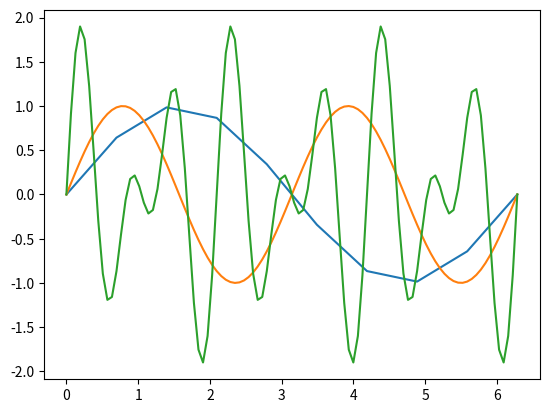

Here is the Python script that generated this plot:
# %%
import numpy as np 
import matplotlib.pyplot as plt
# %%
# 10 oints, startting at 0 and runing to 2PI

x =np.linspace(0,2 * np.pi, 10)
print(x)
# %%
y = np.sin(x)
print(y)

# %%
plt.plot(x,y)

# %%
resolution = 100
frequency = 2
x=np.linspace(0, 2 * np.pi, resolution )
y = np.sin(x * frequency)
plt.plot (x, y)

# %%
y1 = np.sin(x * 6)
y2 = np.sin(x * 9)
plt.plot(x, y1 + y2)

# %%
